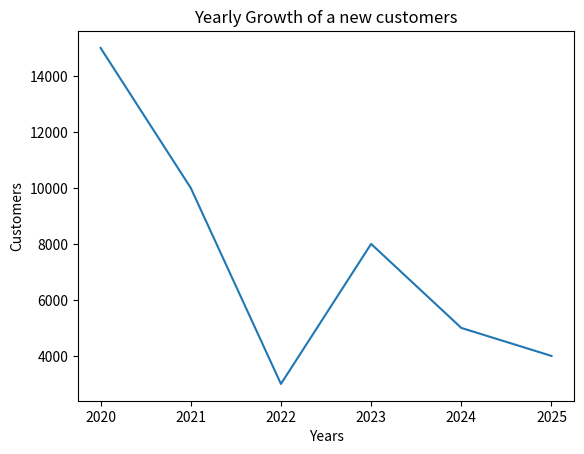

This figure's Python source:
import matplotlib.pyplot as plt


years = [2020,2021,2022,2023,2024,2025]
new_customers = [15000, 10000,  3000, 8000, 5000, 4000]

plt.plot(years,new_customers)
plt.xlabel("Years")
plt.ylabel("Customers")
plt.title("Yearly Growth of a new customers")
plt.show()
plt.show()